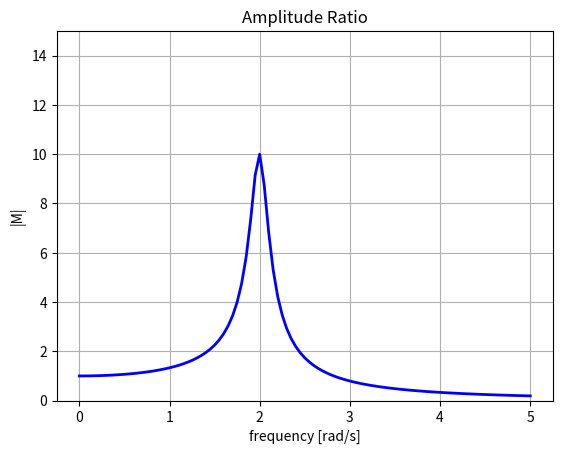

Reproduce this figure in Python.
#######################################################################################################################
###                             Training Onboard & Underwater Radiated Noise & Vibrations                           ###
#######################################################################################################################
#
# Example - Amplitude Ratio (damped)
# 
# Author: Kevin Runge
# Last Updated: 24-Sept-2025
#  
# (License information at the end of this file)
# 
#######################################################################################################################


import numpy as np
import matplotlib.pyplot as plt


# --------------------------------------------------------------- 
# Constants
# ---------------------------------------------------------------
k = 4           # [N / m]
m = 1           # [kg]
c = 0.2         # [N s / m]

# --------------------------------------------------------------- 
# initial conditions
# ---------------------------------------------------------------

# simulation settings
f_end = 5       # [rad/s]
steps = 20      # [1/s]
f = np.linspace(0,f_end, f_end * steps + 1)

# --------------------------------------------------------------- 
# Solution to equation of motion
# ---------------------------------------------------------------
nfreq = np.sqrt(k / m) # [rad/s]
zeta = c / (2 * m * nfreq) 

solution = np.abs(1 / np.sqrt(np.power((1 - np.power((f / nfreq), 2)), 2) + np.power((2 * zeta * f / nfreq), 2)))

#######################################################################################################################
#
# Utilities
#
#######################################################################################################################

STATIC_PLOT = True


# --------------------------------------------------------------- 
# Plot
# ---------------------------------------------------------------
if STATIC_PLOT:
    fig = plt.figure("Amplitude Ratio (damped)")
    plt.plot(f, solution, "b", lw=2, label=r"$x$")
    plt.ylim(0,15)
    plt.title("Amplitude Ratio")    
    plt.xlabel("frequency [rad/s]")
    plt.ylabel("|M|")
    plt.grid()
    plt.show()


#######################################################################################################################
#
# Released under MIT License
#
# Copyright 2025, TNO
#
# Permission is hereby granted, free of charge, to any person obtaining a copy of this 
# software and associated documentation files (the “Software”), to deal in the Software 
# without restriction, including without limitation the rights to use, copy, modify, 
# merge, publish, distribute, sublicense, and/or sell copies of the Software, and to 
# permit persons to whom the Software is furnished to do so, subject to the following 
# conditions:
#
# The above copyright notice and this permission notice shall be included in all copies 
# or substantial portions of the Software.
#
# THE SOFTWARE IS PROVIDED “AS IS”, WITHOUT WARRANTY OF ANY KIND, EXPRESS OR IMPLIED, 
# INCLUDING BUT NOT LIMITED TO THE WARRANTIES OF MERCHANTABILITY, FITNESS FOR A 
# PARTICULAR PURPOSE AND NONINFRINGEMENT. IN NO EVENT SHALL THE AUTHORS OR COPYRIGHT 
# HOLDERS BE LIABLE FOR ANY CLAIM, DAMAGES OR OTHER LIABILITY, WHETHER IN AN ACTION OF 
# CONTRACT, TORT OR OTHERWISE, ARISING FROM, OUT OF OR IN CONNECTION WITH THE SOFTWARE 
# OR THE USE OR OTHER DEALINGS IN THE SOFTWARE.
#######################################################################################################################